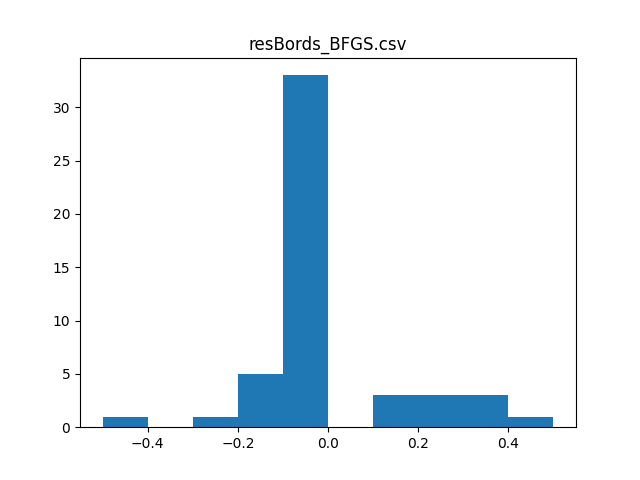

The table this chart was drawn from, first rows:
, commity, val_acc_1, val_acc_2, test_acc_1, test_acc_2, differences, count, mean, variance, t_value, p_value, max_accuracy, max_increment
0, crnn crnn2 crnn3 crnn5 LR, 61.38, -38.25, 52.0, 51.5, -0.5, 50.0, 0.0275, 0.1603, 1.213, 23.09, 53.87, 0.5
1, crnn crnn2 crnn3 crnn5 SVCpoly1, 61.38, -38.25, 51.25, 51.12, -0.125, , , , , , , 
2, crnn crnn2 crnn3 crnn4 crnn5 LR SVCpoly1, 61.38, -38.62, 52.25, 52.25, 0.0, , , , , , , 
3, crnn crnn2 crnn3 crnn5 SVCrbf, 61.38, -38.25, 51.25, 51.25, 0.0, , , , , , , 
4, crnn crnn2 crnn3 crnn4 crnn5 LR SVCrbf, 61.38, -38.62, 52.75, 52.75, 0.0, , , , , , , 
5, crnn crnn2 crnn3 crnn4 crnn5 SVCpoly1 SV…, 61.38, -38.62, 51.62, 51.62, 0.0, , , , , , , 
6, crnn crnn2 crnn3 crnn5 linSVC2, 61.38, -38.25, 51.38, 51.12, -0.25, , , , , , , 
7, crnn crnn2 crnn3 crnn4 crnn5 LR linSVC2, 61.38, -38.62, 52.25, 52.25, 0.0, , , , , , , 
8, crnn crnn2 crnn3 crnn4 crnn5 SVCpoly1 li…, 61.38, -38.62, 51.25, 51.25, 0.0, , , , , , , 
9, crnn crnn2 crnn3 crnn4 crnn5 SVCrbf linS…, 61.38, -38.62, 51.75, 51.75, 0.0, , , , , , , 
10, crnn crnn2 crnn3 crnn5 MLP1, 61.38, -38.25, 51.25, 51.12, -0.125, , , , , , , 
11, crnn crnn2 crnn3 crnn4 crnn5 LR MLP1, 61.38, -38.62, 52.25, 52.25, 0.0, , , , , , , 
12, crnn crnn2 crnn3 crnn4 crnn5 SVCpoly1 ML…, 61.38, -38.62, 51.25, 51.25, 0.0, , , , , , , 
13, crnn crnn2 crnn3 crnn4 crnn5 SVCrbf MLP1, 61.38, -38.62, 51.75, 51.75, 0.0, , , , , , , 
14, crnn crnn2 crnn3 crnn4 crnn5 linSVC2 MLP…, 61.38, -38.62, 51.25, 51.25, 0.0, , , , , , , 
15, crnn crnn2 crnn3 crnn5 LR SVCpoly1 SVCrb…, 61.38, -38.25, 51.75, 52.25, 0.5, , , , , , , 
16, crnn crnn3 crnn4 crnn5 LR SVCpoly1 SVCrb…, 61.38, -38.62, 53.37, 53.37, 0.0, , , , , , , 
17, crnn crnn2 crnn3 crnn5 MLP2, 61.38, -38.25, 51.75, 52.0, 0.25, , , , , , , 
18, crnn crnn2 crnn3 crnn4 crnn5 LR MLP2, 61.38, -38.62, 52.5, 52.5, 0.0, , , , , , , 
19, crnn crnn2 crnn3 crnn4 crnn5 SVCpoly1 ML…, 61.38, -38.62, 51.38, 51.38, 0.0, , , , , , , 
20, crnn crnn2 crnn3 crnn4 crnn5 SVCrbf MLP2, 61.38, -38.62, 52.0, 52.0, 0.0, , , , , , , 
21, crnn crnn2 crnn3 crnn4 crnn5 linSVC2 MLP…, 61.38, -38.62, 51.38, 51.38, 0.0, , , , , , , 
22, crnn crnn2 crnn3 crnn5 LR SVCpoly1 SVCrb…, 61.38, -38.25, 51.88, 52.25, 0.375, , , , , , , 
23, crnn crnn3 crnn4 crnn5 LR SVCpoly1 SVCrb…, 61.38, -38.62, 53.62, 53.62, 0.0, , , , , , , 
24, crnn crnn2 crnn3 crnn4 crnn5 MLP1 MLP2, 61.38, -38.62, 51.38, 51.38, 0.0, , , , , , , 
25, crnn crnn2 crnn3 crnn5 LR SVCpoly1 SVCrb…, 61.38, -38.25, 51.88, 52.25, 0.375, , , , , , , 
26, crnn crnn3 crnn4 crnn5 LR SVCpoly1 SVCrb…, 61.38, -38.62, 53.62, 53.62, 0.0, , , , , , , 
27, crnn crnn2 crnn3 crnn5 LR SVCpoly1 linSV…, 61.38, -38.25, 51.62, 51.62, 0.0, , , , , , , 
28, crnn crnn3 crnn4 crnn5 LR SVCpoly1 linSV…, 61.38, -38.62, 53.87, 53.87, 0.0, , , , , , , 
29, crnn crnn2 crnn3 crnn5 LR SVCrbf linSVC2…, 61.38, -38.25, 51.88, 52.25, 0.375, , , , , , , 
30, crnn crnn3 crnn4 crnn5 LR SVCrbf linSVC2…, 61.38, -38.62, 53.62, 53.62, 0.0, , , , , , , 
31, crnn crnn2 crnn3 crnn5 SVCpoly1 SVCrbf l…, 61.38, -38.25, 50.88, 51.12, 0.25, , , , , , , 
32, crnn crnn3 crnn4 crnn5 SVCpoly1 SVCrbf l…, 61.38, -38.62, 53.37, 53.37, 0.0, , , , , , , 
33, crnn crnn2 crnn3 crnn4 crnn5 LR SVCpoly1…, 61.38, -38.62, 52.12, 52.12, 0.0, , , , , , , 
34, crnn crnn3 crnn4 crnn5 LR, 61.25, -38.75, 53.37, 53.37, 0.0, , , , , , , 
35, crnn crnn3 crnn4 crnn5 SVCpoly1, 61.25, -38.75, 53.37, 53.37, 0.0, , , , , , , 
36, crnn crnn3 crnn4 crnn5 SVCrbf, 61.25, -38.75, 53.0, 53.0, 0.0, , , , , , , 
37, crnn crnn3 crnn4 crnn5 linSVC2, 61.25, -38.75, 53.37, 53.37, 0.0, , , , , , , 
38, crnn crnn3 crnn4 crnn5 MLP1, 61.25, -38.75, 53.37, 53.37, 0.0, , , , , , , 
39, crnn crnn3 crnn4 crnn5 MLP2, 61.25, -38.75, 53.12, 53.12, 0.0, , , , , , , 
40, crnn crnn2 crnn3 crnn5 LR SVCpoly1 SVCrb…, 61.12, -38.5, 52.12, 52.12, 0.0, , , , , , , 
41, crnn crnn3 crnn4 crnn5 LR SVCpoly1 SVCrb…, 61.12, -38.75, 53.25, 53.37, 0.125, , , , , , , 
42, crnn crnn2 crnn3 crnn5 LR SVCpoly1 linSV…, 61.12, -38.5, 51.88, 51.75, -0.125, , , , , , , 
43, crnn crnn3 crnn4 crnn5 LR SVCpoly1 linSV…, 61.12, -38.75, 53.37, 53.37, 0.0, , , , , , , 
44, crnn crnn2 crnn3 crnn5 LR SVCrbf linSVC2, 61.12, -38.5, 51.88, 52.12, 0.25, , , , , , , 
45, crnn crnn3 crnn4 crnn5 LR SVCrbf linSVC2, 61.12, -38.75, 53.25, 53.37, 0.125, , , , , , , 
46, crnn crnn2 crnn3 crnn5 SVCpoly1 SVCrbf l…, 61.12, -38.5, 50.88, 51.0, 0.125, , , , , , , 
47, crnn crnn3 crnn4 crnn5 SVCpoly1 SVCrbf l…, 61.12, -38.75, 53.25, 53.25, 0.0, , , , , , , 
48, crnn crnn2 crnn3 crnn4 crnn5 LR SVCpoly1…, 61.12, -38.75, 52.5, 52.38, -0.125, , , , , , , 
49, crnn crnn2 crnn3 crnn5 LR SVCpoly1 MLP1, 61.12, -38.5, 51.75, 51.62, -0.125, , , , , , , 
